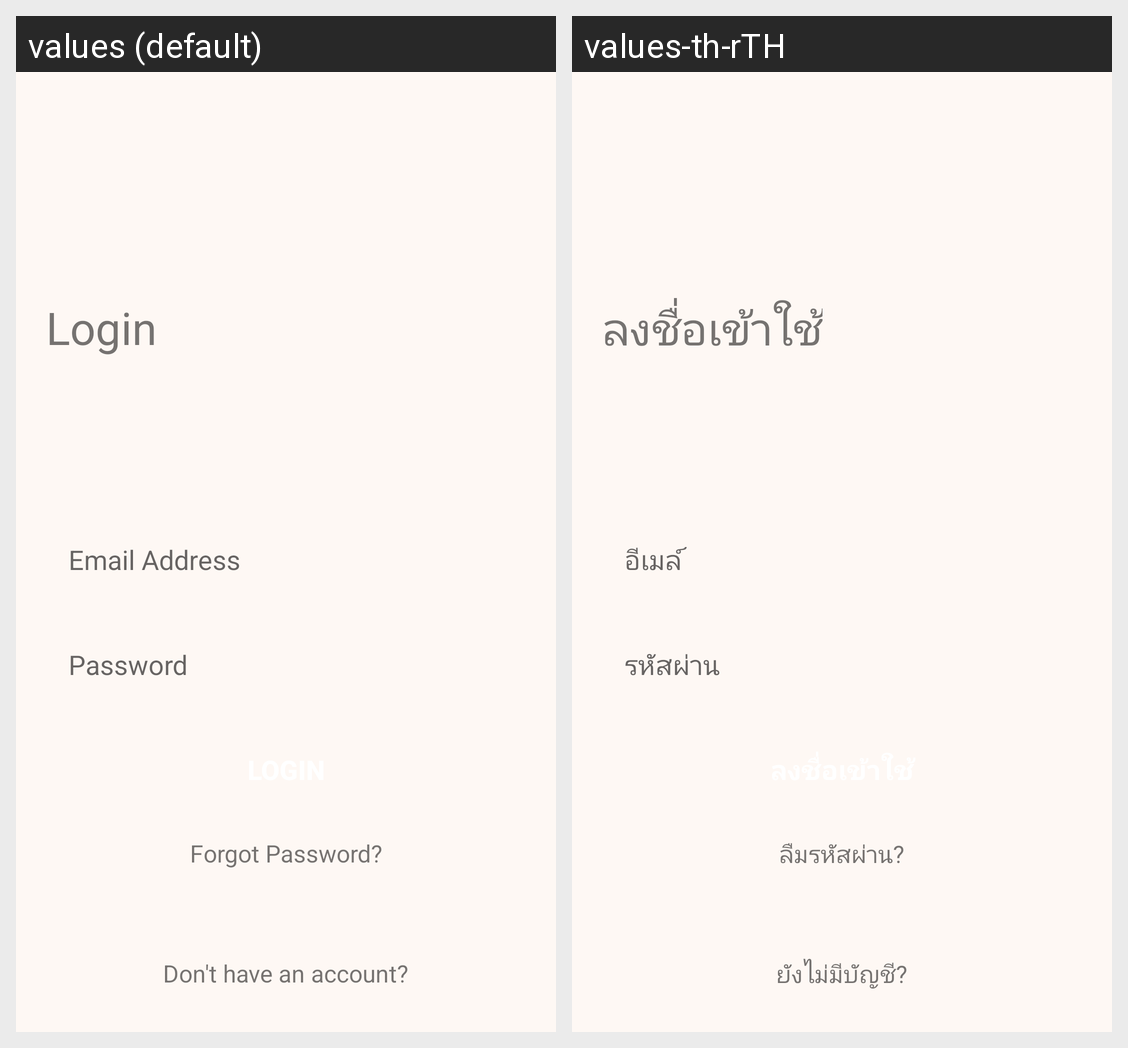

The Android screen above is rendered under two locales of the same app. Produce the string resources it draws, with the default and per-locale values.
Android screen res/layout/activity_login.xml rendered under 2 locales, left to right: values (default), values-th-rTH. Device: Nexus 5 (rendered at 1080×1920; each locale shown at half size, 540×960, under a caption strip naming it); theme Theme.AppCompat.Light.NoActionBar.
Strings drawn on this screen, with the default value and each locale's value (text and hints the layout hard-codes, and strings that could not be matched under every locale, appear in the picture but are not listed):

login_title
  values: Login
  values-th-rTH: ลงชื่อเข้าใช้

email
  values: Email Address
  values-th-rTH: อีเมล์

password
  values: Password
  values-th-rTH: รหัสผ่าน

forgotpassword
  values: Forgot Password?
  values-th-rTH: ลืมรหัสผ่าน?

donthaveeacc
  values: Don't have an account?
  values-th-rTH: ยังไม่มีบัญชี?
